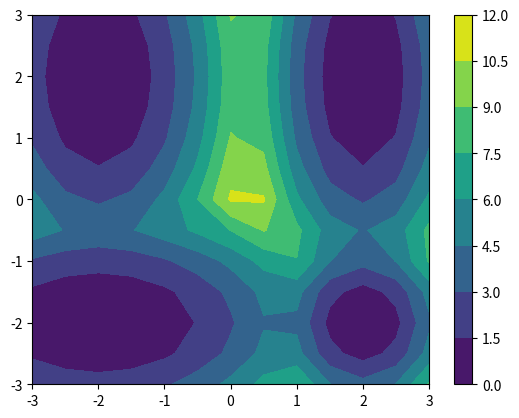

This figure's Python source:
import numpy as np
import matplotlib.pyplot as plt

barrier_height = 0.7
gamma = 0.01
def initial_2D():
    N = 13
    x,y = np.meshgrid(np.linspace(-3,3,N),np.linspace(-3,3,N))
    Z = 5 - barrier_height * np.log((np.exp(-(x+2)**2 - 3*(y+2)**2))/gamma + 
                                    (np.exp(-5*(x-2)**2 - (y-2)**2))/gamma +
                                    (np.exp(-6*(x-2)**2 - 5*(y+2)**2))/gamma+
                                    (np.exp(-3*(x+2)**2 - (y-2)**2))/gamma 
                                    )
    #zero the Z
    Z = Z - np.min(Z)
    #plot Z
    plt.figure()
    plt.contourf(x,y,Z)
    plt.colorbar()
    plt.show()
    return

initial_2D()
print("hello")
                            